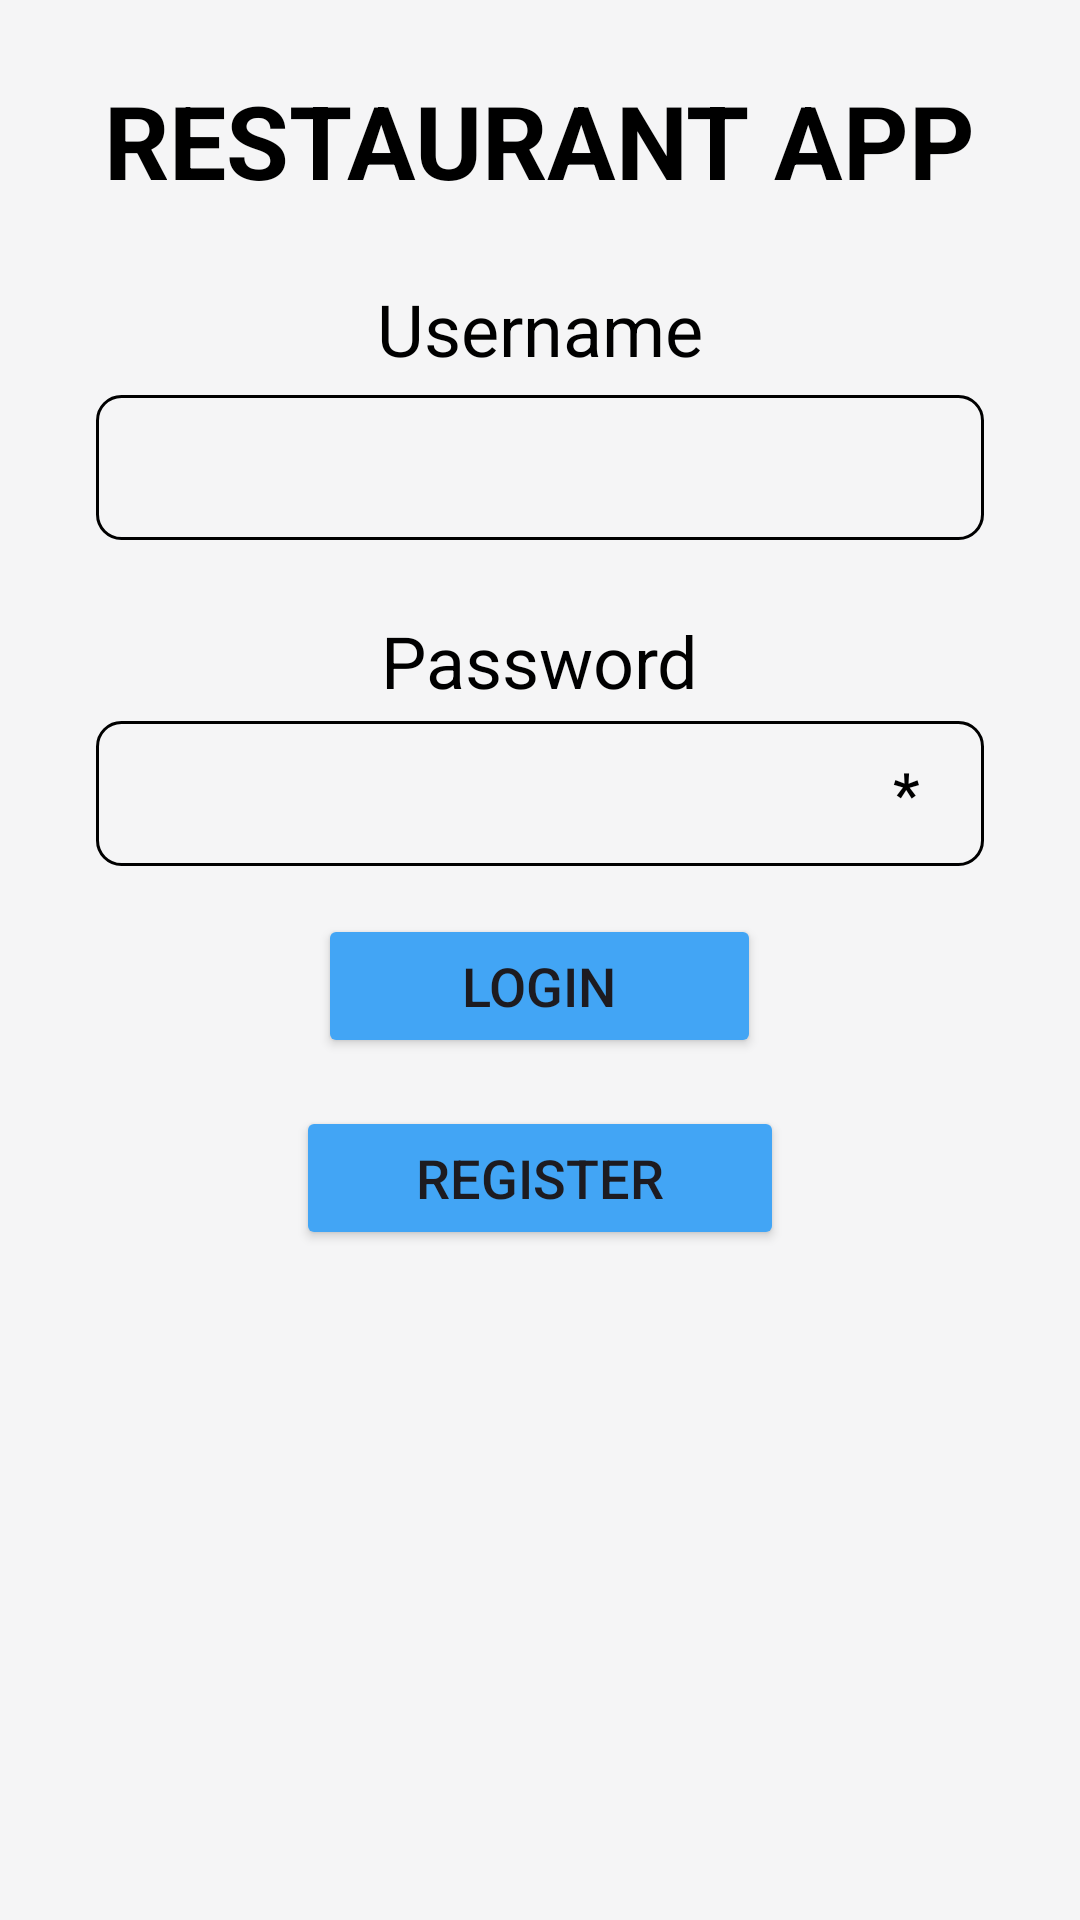

This screen was rendered from an Android layout file. Write that file and the resources it references.
<!-- AndroidManifest.xml: application theme Theme.ResaurantApplication -->
<!-- res/layout/activity_main.xml -->
<?xml version="1.0" encoding="utf-8"?>
<LinearLayout xmlns:android="http://schemas.android.com/apk/res/android"
    xmlns:app="http://schemas.android.com/apk/res-auto"
    xmlns:tools="http://schemas.android.com/tools"
    android:id="@+id/main"
    android:layout_width="match_parent"
    android:layout_height="match_parent"
    android:background="#F5F5F6"
    android:orientation="vertical"
    android:gravity="center_horizontal"
    android:paddingStart="32dp"
    android:paddingEnd="32dp"
    tools:context=".MainActivity">

    <TextView
        android:id="@+id/logo_title"
        android:layout_width="wrap_content"
        android:layout_height="wrap_content"
        android:text="@string/logo_title"
        android:textColor="@color/black"
        android:textSize="34sp"
        android:textStyle="bold"
        android:layout_marginTop="24dp"
        android:layout_marginBottom="24dp" />

    <TextView
        android:id="@+id/username_label"
        android:layout_width="wrap_content"
        android:layout_height="wrap_content"
        android:layout_marginBottom="6dp"
        android:text="@string/username_label"
        android:textColor="@color/black"
        android:textSize="24sp" />

    <EditText
        android:id="@+id/username_input"
        android:layout_width="match_parent"
        android:layout_height="wrap_content"
        android:background="@drawable/edittext_box_border"
        android:inputType="text"
        android:padding="12dp" />

    <TextView
        android:id="@+id/Password_label"
        android:layout_width="wrap_content"
        android:layout_height="wrap_content"
        android:layout_marginTop="24dp"
        android:text="@string/password_label"
        android:textColor="@color/black"
        android:textSize="24sp" />

    <FrameLayout
        android:layout_width="match_parent"
        android:layout_height="wrap_content"
        android:layout_marginTop="4dp">

        <EditText
            android:id="@+id/Password_input"
            android:layout_width="match_parent"
            android:layout_height="wrap_content"
            android:background="@drawable/edittext_box_border"
            android:hint=""
            android:inputType="textPassword"
            android:paddingStart="12dp"
            android:paddingTop="12dp"
            android:paddingEnd="48dp"
            android:paddingBottom="12dp" />

        <Button
            android:id="@+id/password_toggle_button"
            style="?android:attr/borderlessButtonStyle"
            android:layout_width="36dp"
            android:layout_height="36dp"
            android:layout_gravity="end|center_vertical"
            android:layout_marginEnd="8dp"
            android:gravity="center"
            android:padding="1dp"
            android:text="*"
            android:textColor="@android:color/black"
            android:textSize="20sp" />
    </FrameLayout>

    <TextView
        android:id="@+id/login_error_text"
        android:layout_width="wrap_content"
        android:layout_height="wrap_content"
        android:layout_marginTop="8dp"
        android:text=""
        android:textColor="#D32F2F"
        android:textSize="16sp"
        android:visibility="gone" />

    <Button
        android:id="@+id/login_button"
        android:layout_width="wrap_content"
        android:layout_height="wrap_content"
        android:layout_marginTop="16dp"
        android:paddingStart="48dp"
        android:paddingEnd="48dp"
        android:text="@string/login_button"
        android:textSize="18sp"
        app:backgroundTint="#42A5F5" />

    <Button
        android:id="@+id/Register_button"
        android:layout_width="wrap_content"
        android:layout_height="wrap_content"
        android:layout_marginTop="16dp"
        android:paddingStart="40dp"
        android:paddingEnd="40dp"
        android:text="@string/register_button"
        android:textSize="18sp"
        app:backgroundTint="#42A5F5" />

</LinearLayout>
<!-- resources referenced by this layout -->
<resources>
  <color name="black">#FF000000</color>
  <!-- drawable edittext_box_border (drawable) -->
  <?xml version="1.0" encoding="utf-8"?>
  <shape xmlns:android="http://schemas.android.com/apk/res/android"
      android:shape="rectangle">
      <stroke
          android:width="1dp"
            android:color="@android:color/black" />
      <corners android:radius="8dp" />
            <solid android:color="@android:color/transparent" />
  
  </shape>
  <string name="login_button">Login</string>
  <string name="logo_title">RESTAURANT APP</string>
  <string name="password_label">Password</string>
  <string name="register_button">Register</string>
  <string name="username_label">Username</string>
  <style name="Theme.ResaurantApplication" parent="Base.Theme.ResaurantApplication" />
  <style name="Base.Theme.ResaurantApplication" parent="Theme.Material3.DayNight.NoActionBar">
          
          
      </style>
</resources>
